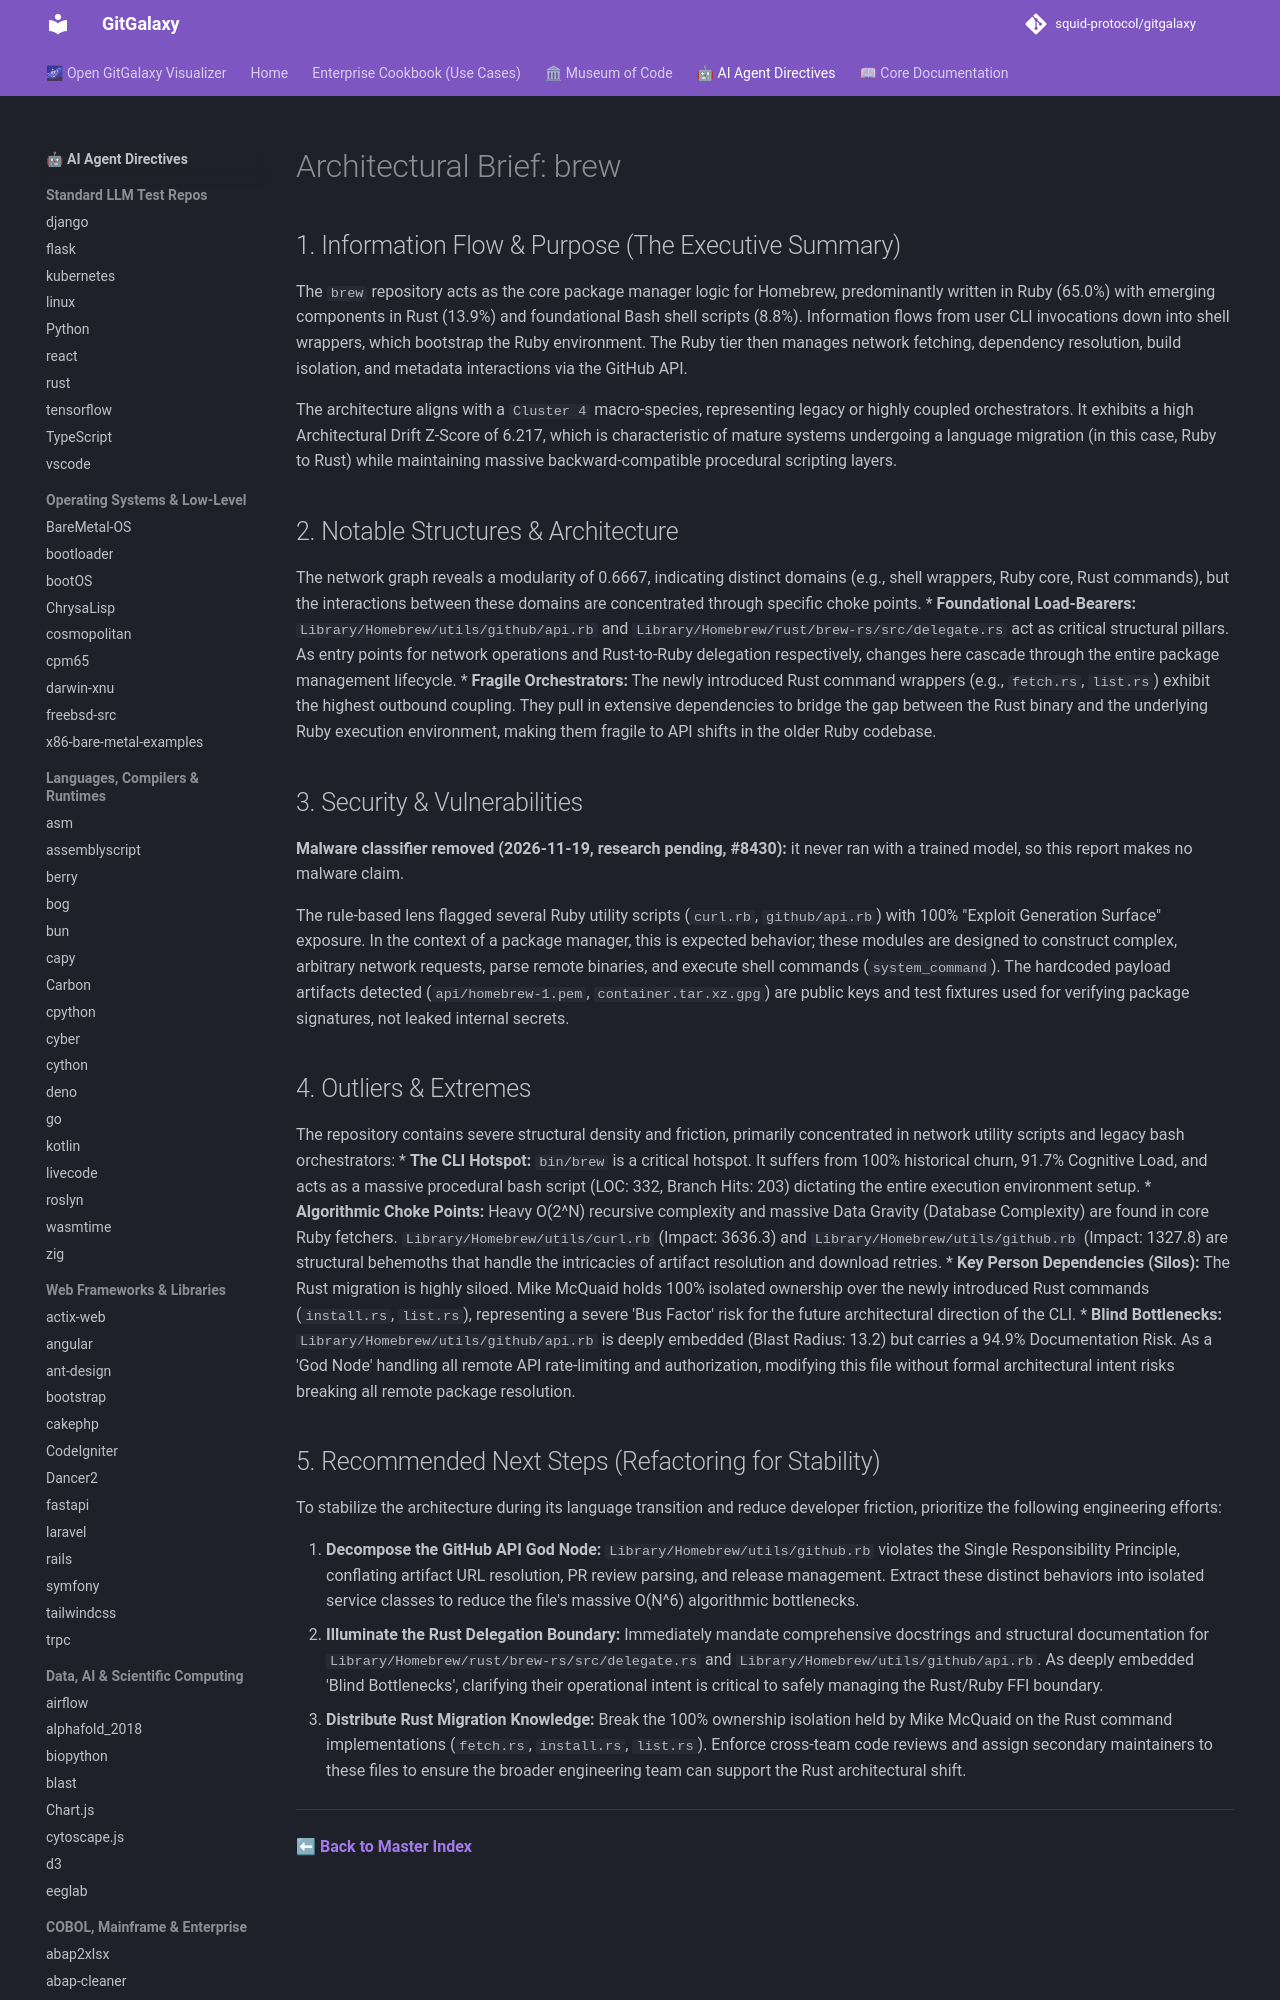

repository: squid-protocol/gitgalaxy · page: LLM-reports/brew_llm_report/index.html · generator: mkdocs

---
description: "The `brew` repository acts as the core package manager logic for Homebrew, predominantly written in Ruby (65.0%) with emerging components in Rust..."
---
# Architectural Brief: brew

## 1. Information Flow & Purpose (The Executive Summary)
The `brew` repository acts as the core package manager logic for Homebrew, predominantly written in Ruby (65.0%) with emerging components in Rust (13.9%) and foundational Bash shell scripts (8.8%). Information flows from user CLI invocations down into shell wrappers, which bootstrap the Ruby environment. The Ruby tier then manages network fetching, dependency resolution, build isolation, and metadata interactions via the GitHub API. 

The architecture aligns with a `Cluster 4` macro-species, representing legacy or highly coupled orchestrators. It exhibits a high Architectural Drift Z-Score of 6.217, which is characteristic of mature systems undergoing a language migration (in this case, Ruby to Rust) while maintaining massive backward-compatible procedural scripting layers.

## 2. Notable Structures & Architecture
The network graph reveals a modularity of 0.6667, indicating distinct domains (e.g., shell wrappers, Ruby core, Rust commands), but the interactions between these domains are concentrated through specific choke points.
* **Foundational Load-Bearers:** `Library/Homebrew/utils/github/api.rb` and `Library/Homebrew/rust/brew-rs/src/delegate.rs` act as critical structural pillars. As entry points for network operations and Rust-to-Ruby delegation respectively, changes here cascade through the entire package management lifecycle.
* **Fragile Orchestrators:** The newly introduced Rust command wrappers (e.g., `fetch.rs`, `list.rs`) exhibit the highest outbound coupling. They pull in extensive dependencies to bridge the gap between the Rust binary and the underlying Ruby execution environment, making them fragile to API shifts in the older Ruby codebase.
